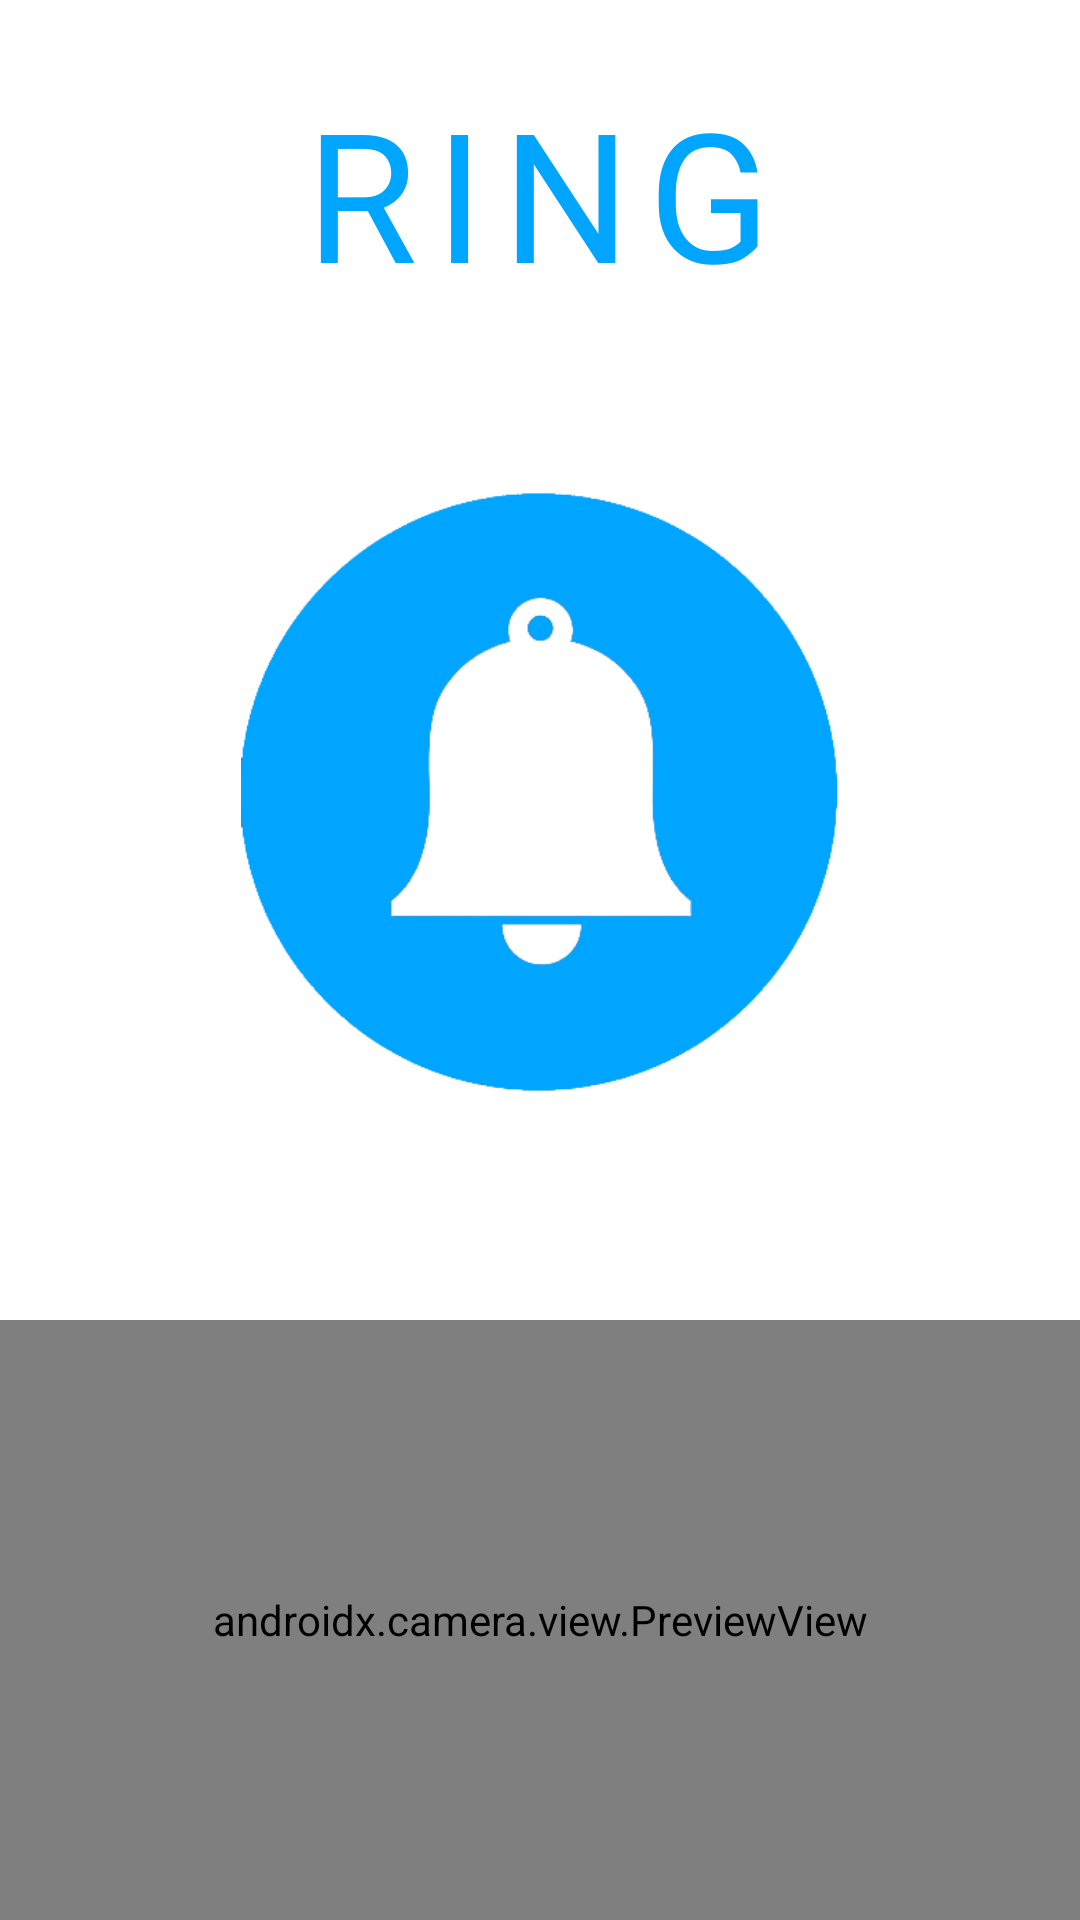

Layout XML and referenced resources for this Android screen:
<!-- AndroidManifest.xml: application theme Theme.SecurutySystem -->
<!-- res/layout/activity_pic_capture_activity.xml -->
<?xml version="1.0" encoding="utf-8"?>
<androidx.constraintlayout.widget.ConstraintLayout xmlns:android="http://schemas.android.com/apk/res/android"
    xmlns:app="http://schemas.android.com/apk/res-auto"
    xmlns:tools="http://schemas.android.com/tools"
    android:layout_width="match_parent"
    android:layout_height="match_parent"
    tools:context=".activities.main.camera.PicCaptureActivity">

    <androidx.constraintlayout.widget.ConstraintLayout
        android:layout_width="match_parent"
        android:layout_height="200dp"
        android:id="@+id/preview_container"
        app:layout_constraintBottom_toBottomOf="parent"
        app:layout_constraintEnd_toEndOf="parent"
        app:layout_constraintStart_toStartOf="parent">

        <androidx.camera.view.PreviewView
            android:id="@+id/viewFinder"
            android:layout_width="match_parent"
            android:layout_height="200dp"
            app:layout_constraintBottom_toBottomOf="parent"
            app:layout_constraintEnd_toEndOf="parent"
            app:layout_constraintStart_toStartOf="parent"
            app:layout_constraintTop_toTopOf="parent" />
    </androidx.constraintlayout.widget.ConstraintLayout>

    <TextView
        android:id="@+id/textView4"
        android:layout_width="wrap_content"
        android:layout_height="wrap_content"
        android:layout_marginTop="24dp"
        android:fontFamily="@font/headings"
        android:letterSpacing="0.1"
        android:text="RING"
        android:textColor="@color/app_blue"
        android:textSize="60sp"
        app:layout_constraintEnd_toEndOf="parent"
        app:layout_constraintHorizontal_bias="0.497"
        app:layout_constraintStart_toStartOf="parent"
        app:layout_constraintTop_toTopOf="parent" />

    <ImageView
        android:id="@+id/camera"
        android:layout_width="200dp"
        android:layout_height="200dp"
        app:layout_constraintTop_toBottomOf="@id/textView4"
        app:layout_constraintStart_toStartOf="parent"
        app:layout_constraintEnd_toEndOf="parent"
        android:layout_marginTop="60dp"
        android:src="@drawable/doorbell" />


</androidx.constraintlayout.widget.ConstraintLayout>
<!-- resources referenced by this layout -->
<resources>
  <color name="app_blue">#00a5ff</color>
  <!-- drawable doorbell: png bitmap (drawable-v24, 19468 bytes) -->
  <style name="Theme.SecurutySystem" parent="Theme.MaterialComponents.DayNight.NoActionBar">
          
          <item name="colorPrimary">@color/app_blue</item>
          <item name="colorPrimaryVariant">@color/status_blue</item>
          <item name="colorOnPrimary">@color/white</item>
          
          <item name="colorSecondary">@color/teal_200</item>
          <item name="colorSecondaryVariant">@color/teal_700</item>
          <item name="colorOnSecondary">@color/black</item>
          
          <item name="android:statusBarColor" tools:targetApi="l">?attr/colorPrimaryVariant</item>
          
      </style>
  <color name="status_blue">#0288D1</color>
  <color name="white">#FFFFFF</color>
  <color name="teal_200">#FF03DAC5</color>
  <color name="teal_700">#FF018786</color>
  <color name="black">#FF000000</color>
</resources>
